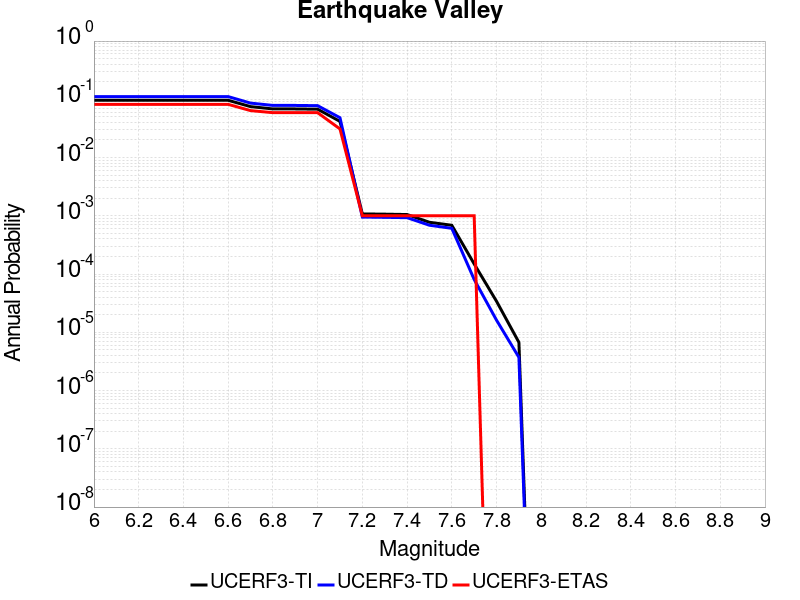

Data behind this chart, as committed beside it:
Magnitude, UCERF3-TI Prob, UCERF3-TD Prob, UCERF3-ETAS Prob
6.0, 0.09635, 0.1115, 0.082
6.1, 0.09635, 0.1115, 0.082
6.2, 0.09635, 0.1115, 0.082
6.3, 0.09635, 0.1115, 0.082
6.4, 0.09635, 0.1115, 0.082
6.5, 0.09622, 0.1113, 0.082
6.6, 0.09622, 0.1113, 0.082
6.7, 0.07492, 0.08612, 0.064
6.8, 0.06836, 0.07853, 0.059
6.9, 0.06836, 0.07853, 0.059
7.0, 0.06769, 0.07779, 0.059
7.1, 0.04179, 0.04832, 0.031
7.2, 0.001078, 9.513905E-4, 0.001
7.3, 0.001067, 9.412993E-4, 0.001
7.4, 0.001052, 9.2912465E-4, 0.001
7.5, 7.7444455E-4, 6.888616E-4, 0.001
7.6, 6.877821E-4, 6.0991204E-4, 0.001
7.7, 1.4927151E-4, 8.085191E-5, 0.001
7.8, 3.405776E-5, 1.61464E-5, 0.0
7.9, 6.730109E-6, 3.7204265E-6, 0.0
